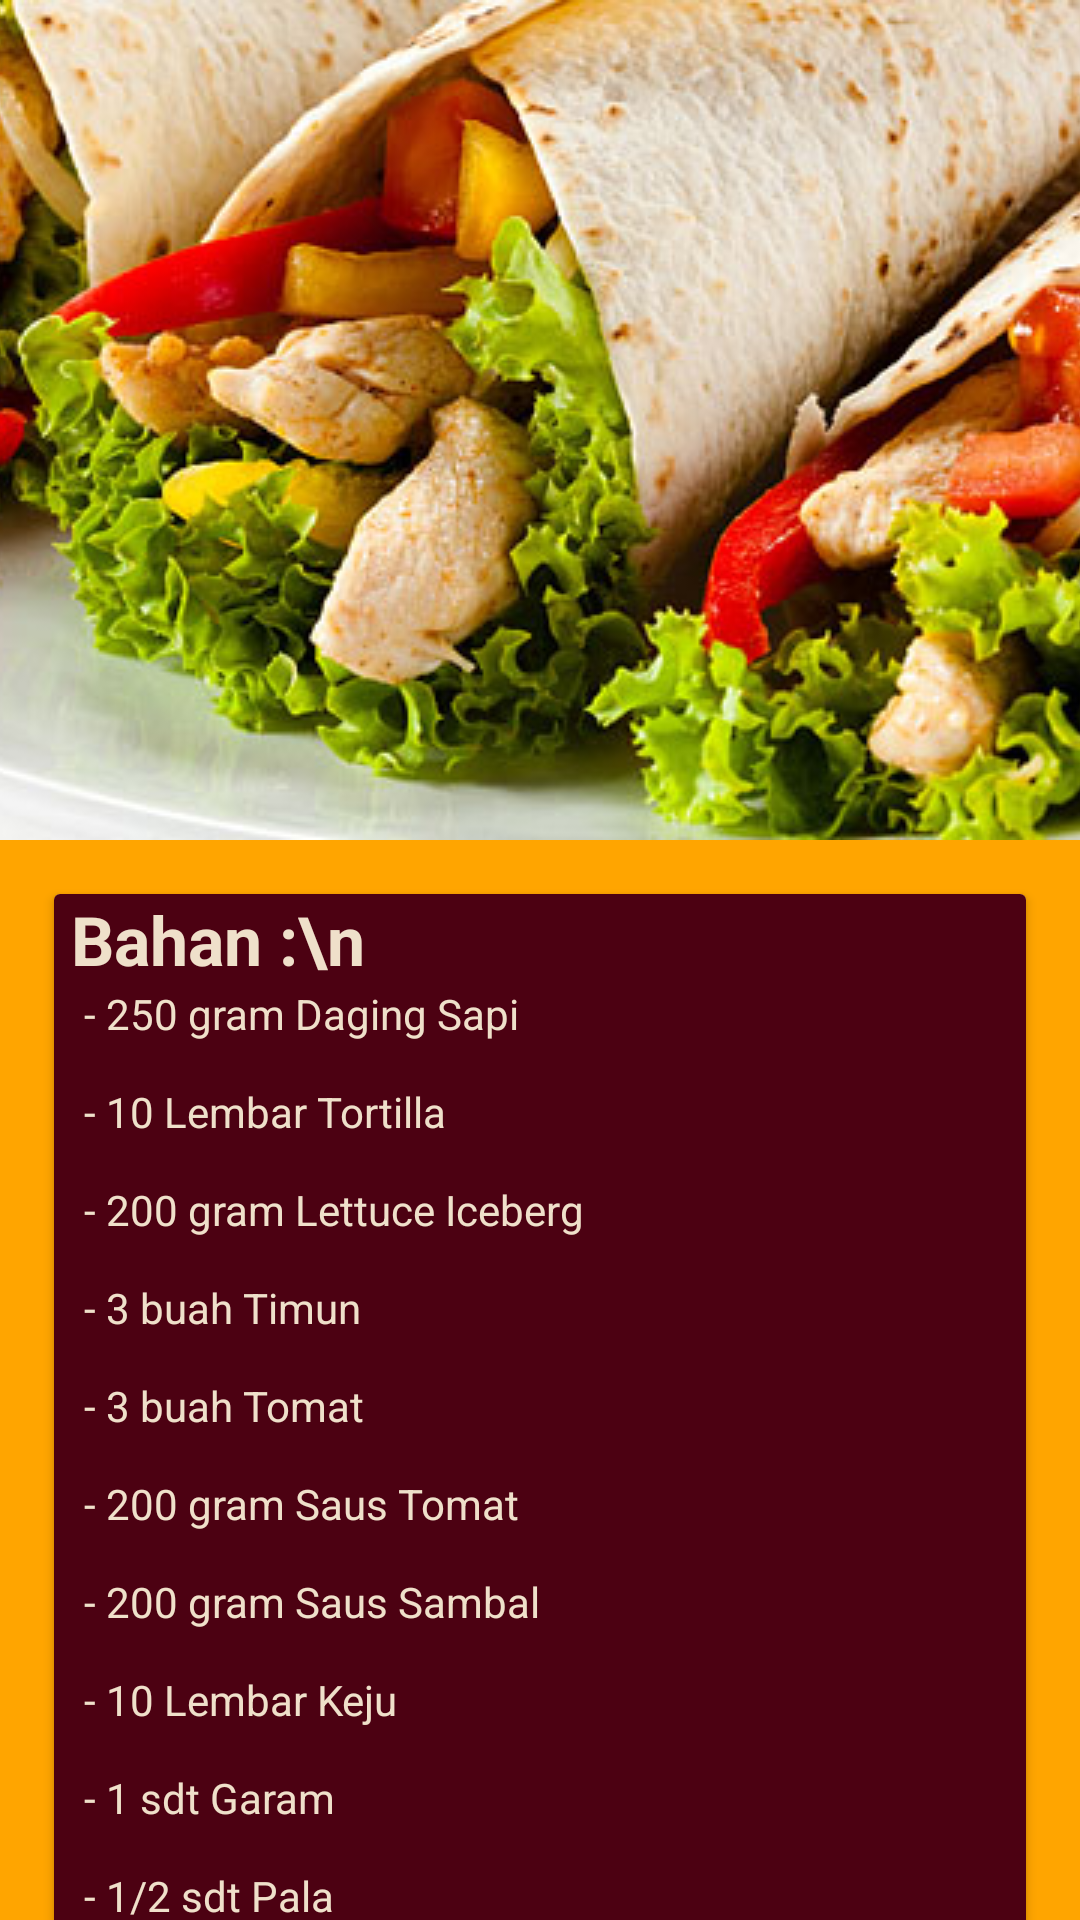

Layout XML and referenced resources for this Android screen:
<!-- AndroidManifest.xml: application theme AppTheme -->
<!-- res/layout/activity_card3.xml -->
<?xml version="1.0" encoding="utf-8"?>

<android.support.design.widget.CoordinatorLayout
    xmlns:android="http://schemas.android.com/apk/res/android"
    xmlns:app="http://schemas.android.com/apk/res-auto"
    android:layout_width="match_parent"
    android:layout_height="match_parent"
    android:fitsSystemWindows="true"
    android:background="#ffa500">

    <android.support.design.widget.AppBarLayout
        android:id="@+id/app_bar_layout"
        android:layout_width="match_parent"
        android:layout_height="wrap_content"
        android:theme="@style/ThemeOverlay.AppCompat.Dark.ActionBar"
        android:fitsSystemWindows="true">

        <android.support.design.widget.CollapsingToolbarLayout
            android:id="@+id/collapsing_toolbar1"
            android:layout_width="match_parent"
            android:layout_height="match_parent"
            app:layout_scrollFlags="scroll|exitUntilCollapsed"
            app:contentScrim="?attr/colorPrimary"
            app:expandedTitleMarginStart="48dp"
            app:expandedTitleMarginEnd="64dp"
            android:fitsSystemWindows="true">

            <ImageView
                android:id="@+id/img1"
                android:src="@drawable/kebab1"
                android:layout_width="match_parent"
                android:layout_height="wrap_content"
                android:scaleType="centerCrop"
                android:fitsSystemWindows="true"
                app:layout_collapseMode="parallax"/>

            <android.support.v7.widget.Toolbar
                android:id="@+id/toolbar1"
                android:layout_width="match_parent"
                android:layout_height="?attr/actionBarSize"
                app:popupTheme="@style/ThemeOverlay.AppCompat.Light"
                app:layout_collapseMode="pin" />

        </android.support.design.widget.CollapsingToolbarLayout>
    </android.support.design.widget.AppBarLayout>

    <android.support.v4.widget.NestedScrollView
        android:id="@+id/scroll"
        android:layout_width="match_parent"
        android:layout_height="match_parent"
        android:clipToPadding="false"
        app:layout_behavior="@string/appbar_scrolling_view_behavior">

        <LinearLayout
            android:layout_width="match_parent"
            android:layout_height="match_parent"
            android:padding="10dp"
            android:orientation="vertical">

            <android.support.v7.widget.CardView
                android:layout_width="match_parent"
                android:layout_height="wrap_content"
                android:layout_margin="8dp"
                android:id="@+id/card1">
                <LinearLayout
                    android:layout_width="match_parent"
                    android:layout_height="wrap_content"
                    android:orientation="vertical"
                    android:background="#4c0112"
                    android:id="@+id/lay1">

                    <TextView
                        android:layout_width="match_parent"
                        android:layout_height="wrap_content"
                        android:text=" Bahan :\n"
                        android:textColor="#efe0ca"
                        android:textSize="11pt"
                        android:textStyle="bold" />
                    <TextView
                        android:layout_width="match_parent"
                        android:layout_height="wrap_content"
                        android:text="@string/komp3"
                        android:textColor="#efe0ca"/>

                </LinearLayout>
            </android.support.v7.widget.CardView>
            <android.support.v7.widget.CardView
                android:layout_width="match_parent"
                android:layout_height="wrap_content"
                android:layout_margin="8dp"
                android:id="@+id/card2">
                <LinearLayout
                    android:layout_width="match_parent"
                    android:layout_height="wrap_content"
                    android:orientation="vertical"
                    android:background="#4c0112">

                    <TextView
                        android:layout_width="match_parent"
                        android:layout_height="wrap_content"
                        android:text=" Cara Membuat :\n"
                        android:textColor="#efe0ca"
                        android:textSize="11pt"
                        android:textStyle="bold" />
                    <TextView
                        android:layout_width="match_parent"
                        android:layout_height="wrap_content"
                        android:text="@string/cara3"
                        android:textColor="#efe0ca"/>

                </LinearLayout>
            </android.support.v7.widget.CardView>

        </LinearLayout>

    </android.support.v4.widget.NestedScrollView>

</android.support.design.widget.CoordinatorLayout>
<!-- resources referenced by this layout -->
<resources>
  <!-- drawable kebab1: jpg bitmap (drawable, 118894 bytes) -->
  <string name="cara3">"  1. Potong daging tipis-tipis
        lalu memarkan dengan kayu\n
    2. Buat bumbu, campurkan bawang putih, garam,
        merica dan pala beri sedikit air.
        Lumurkan pada daging\n
    3. Olesi pemanggang dengan mentega,
        panggang mentega\n
    4. Siapkan tortilla, susun lettuce iceberg,
        daging, timun,tomat, keju, saus tomat,
        saus sambal atau sesuai selera\n
    5. Olesi pemanggang dengan minyak,
        masak kebab diatas api kecil. Angkat\n"
      </string>
  <string name="komp3">"   - 250 gram Daging Sapi\n
     - 10 Lembar Tortilla\n
     - 200 gram Lettuce Iceberg\n
     - 3 buah Timun\n
     - 3 buah Tomat\n
     - 200 gram Saus Tomat\n
     - 200 gram Saus Sambal\n
     - 10 Lembar Keju\n
     - 1 sdt Garam\n
     - 1/2 sdt Pala\n
     - 1 sdt Merica Bubuk\n
     - 50 gram Mentega\n"</string>
  <style name="AppTheme" parent="Theme.AppCompat.Light.NoActionBar">
          
          <item name="colorPrimary">@color/colorPrimary</item>
          <item name="colorPrimaryDark">@color/colorPrimaryDark</item>
          <item name="colorAccent">@color/colorAccent</item>
      </style>
  <!-- not gathered from this repository: default colours our renderer supplied (Android Studio template values) -->
  <color name="colorPrimary">#FF6200EE</color>
  <color name="colorPrimaryDark">#FF3700B3</color>
  <color name="colorAccent">#FF03DAC5</color>
</resources>
